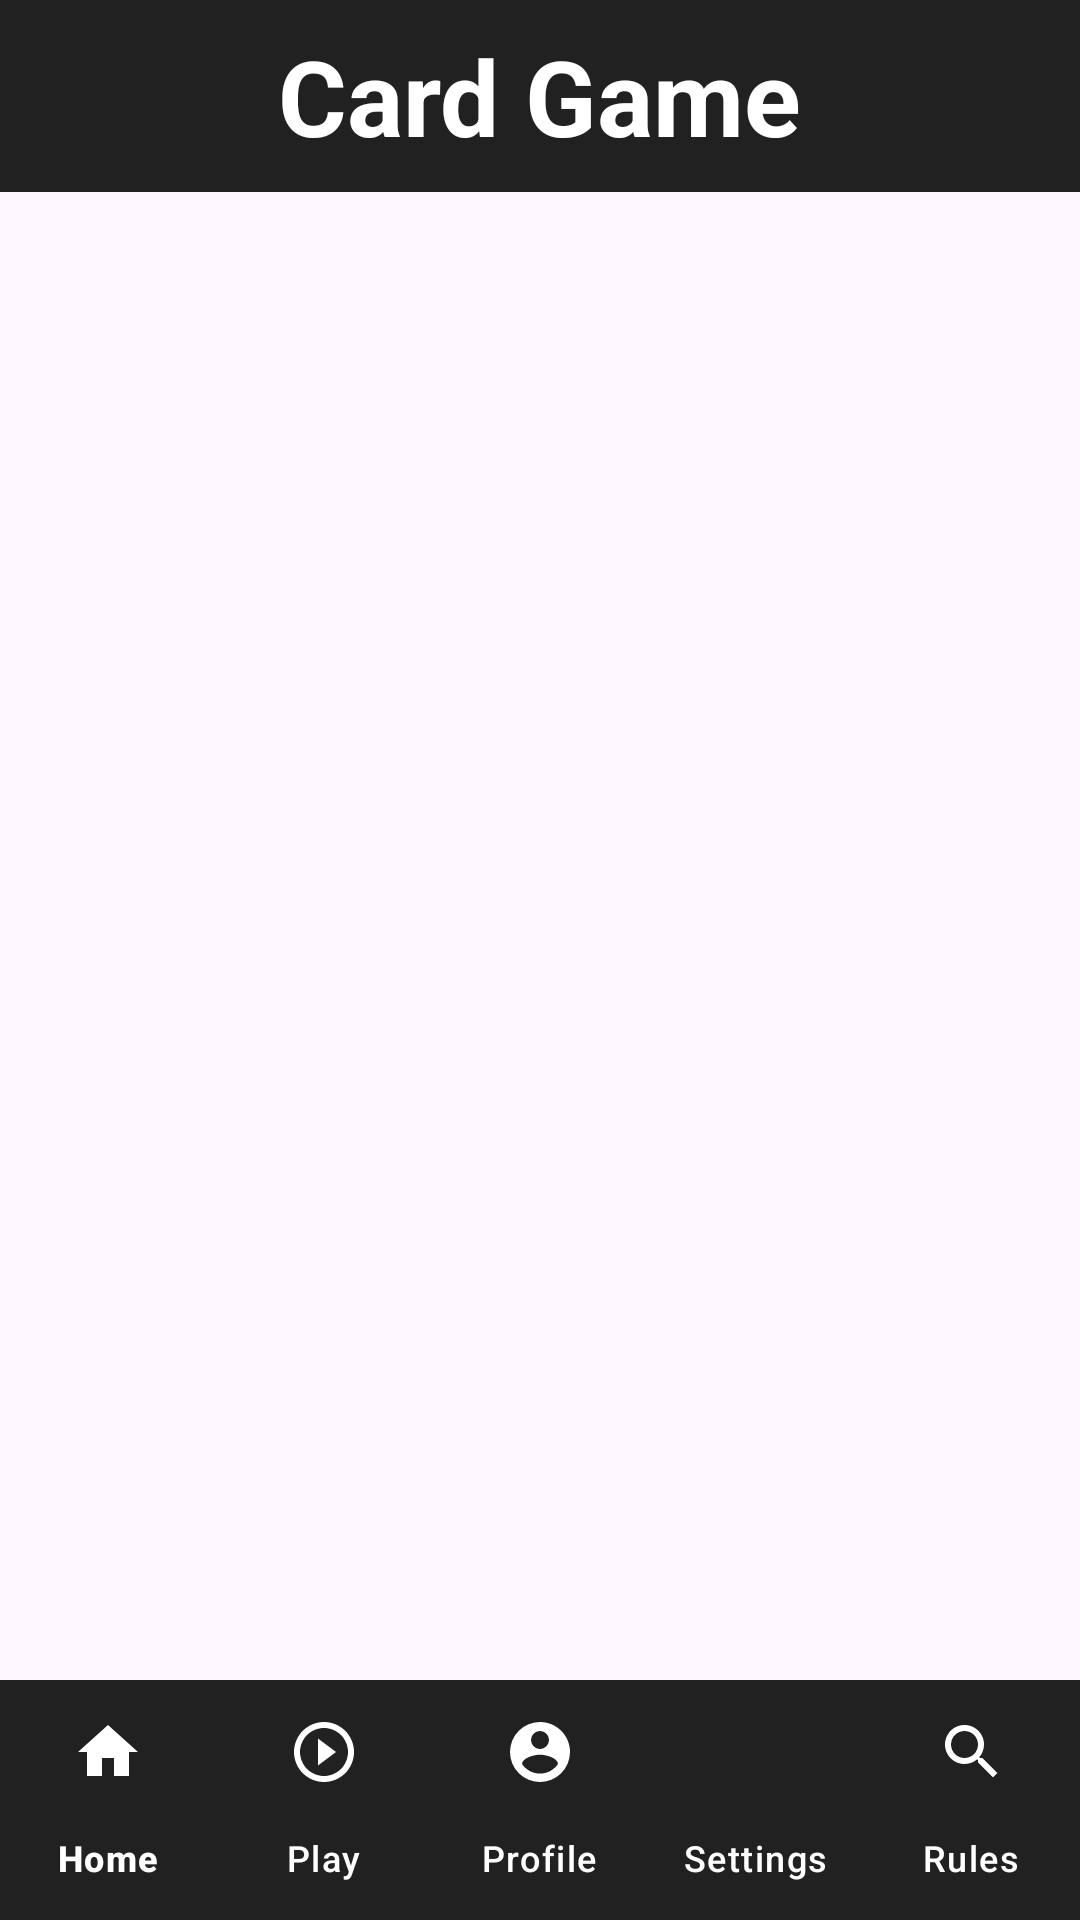

Android layout source for this screen:
<!-- AndroidManifest.xml: application theme Theme.CardGame2 -->
<!-- res/layout/activity_main.xml -->
<?xml version="1.0" encoding="utf-8"?>
<LinearLayout
    xmlns:android="http://schemas.android.com/apk/res/android"
    xmlns:app="http://schemas.android.com/apk/res-auto"
    xmlns:tools="http://schemas.android.com/tools"
    android:id="@+id/main"
    android:orientation="vertical"
    android:layout_width="match_parent"
    android:layout_height="match_parent"
    tools:context=".MainActivity">

  
  <androidx.appcompat.widget.Toolbar
      android:layout_width="match_parent"
      android:layout_height="wrap_content"
      android:minHeight="?actionBarSize"
      android:theme="?actionBarTheme"
      android:background="@color/darkGray">

    <TextView
        android:layout_width="wrap_content"
        android:layout_height="wrap_content"
        android:textSize="35sp"
        android:text="Card Game"
        android:textStyle="bold"
        android:textColor="@color/white"
        android:layout_gravity="center"/>
  </androidx.appcompat.widget.Toolbar>

  
  <FrameLayout
      android:id="@+id/fragment_container"
      android:layout_width="match_parent"
      android:layout_height="0dp"
      android:layout_weight="1"/>


  
  <com.google.android.material.bottomnavigation.BottomNavigationView
      android:id="@+id/bottom_nav"
      android:layout_width="match_parent"
      android:layout_height="wrap_content"
      android:background="@color/darkGray"
      app:menu="@menu/bottom_nav_menu"
      app:labelVisibilityMode="labeled"
      app:itemIconTint="@color/white"
      app:itemTextColor="@color/white"/>

</LinearLayout>
<!-- resources referenced by this layout -->
<resources>
  <color name="darkGray">#212121</color>
  <color name="white">#FFFFFF</color>
  <style name="Theme.CardGame2" parent="Base.Theme.CardGame2" />
  <style name="Base.Theme.CardGame2" parent="Theme.Material3.DayNight.NoActionBar">
      
      
    </style>
</resources>
